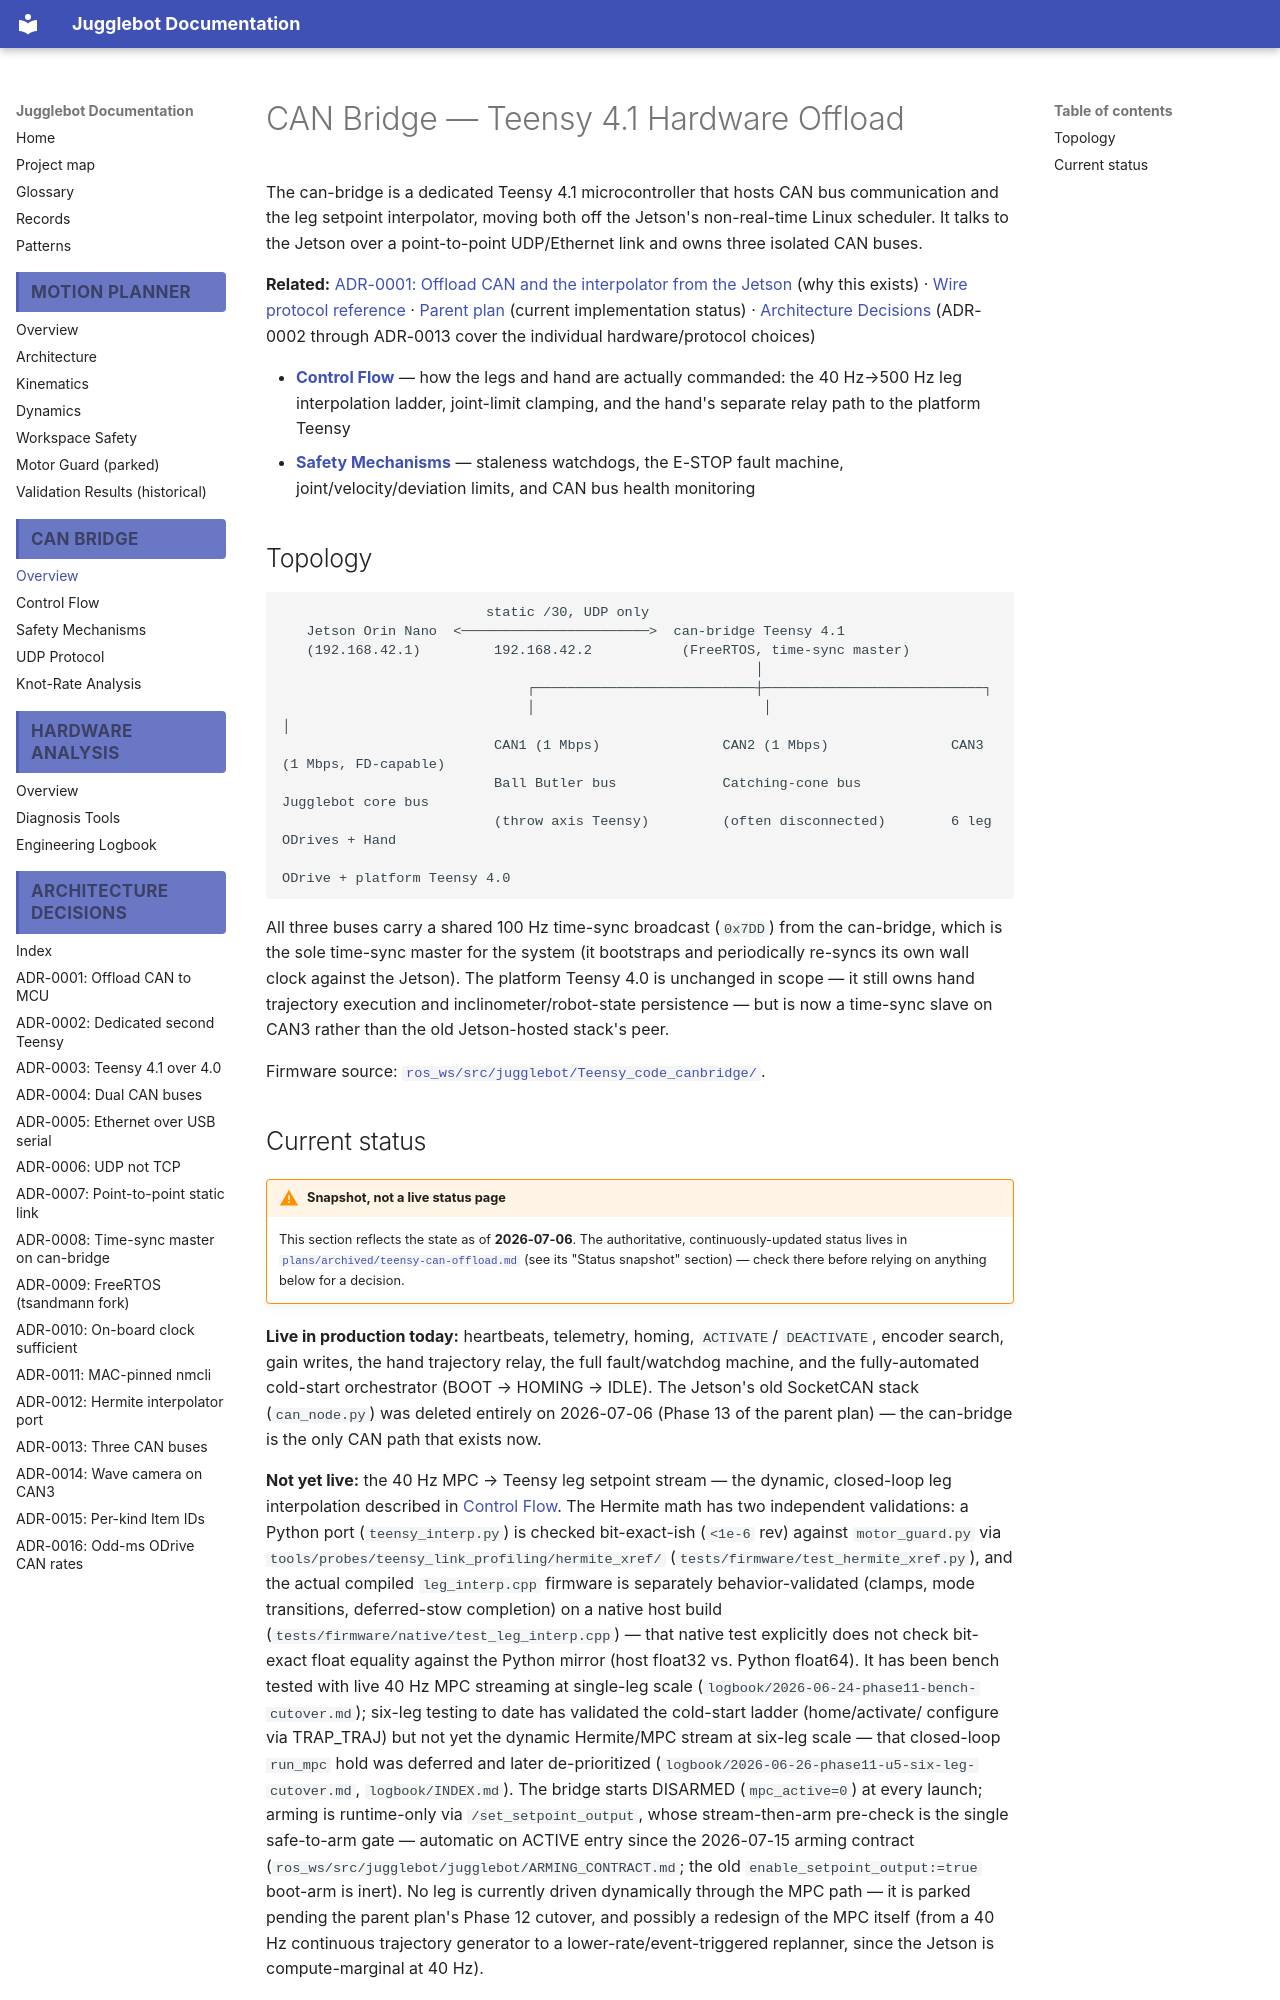

repository: Project-DeepBlue-Juggling/Jugglebot · page: can_bridge/index.html · generator: mkdocs

# CAN Bridge — Teensy 4.1 Hardware Offload

The can-bridge is a dedicated Teensy 4.1 microcontroller that hosts CAN bus
communication and the leg setpoint interpolator, moving both off the
Jetson's non-real-time Linux scheduler. It talks to the Jetson over a
point-to-point UDP/Ethernet link and owns three isolated CAN buses.

**Related:** [ADR-0001: Offload CAN and the interpolator from the
Jetson](../adr/0001-offload-can-and-interpolator-from-jetson.md) (why this
exists) · [Wire protocol reference](../teensy-udp-protocol.md) ·
[Parent plan](https://github.com/Project-DeepBlue-Juggling/Jugglebot/blob/main/plans/archived/teensy-can-offload.md) (current
implementation status) · [Architecture Decisions](../adr/index.md)
(ADR-0002 through ADR-0013 cover the individual hardware/protocol choices)

- **[Control Flow](control.md)** — how the legs and hand are actually
  commanded: the 40 Hz→500 Hz leg interpolation ladder, joint-limit
  clamping, and the hand's separate relay path to the platform Teensy
- **[Safety Mechanisms](safety.md)** — staleness watchdogs, the E-STOP
  fault machine, joint/velocity/deviation limits, and CAN bus health
  monitoring

## Topology

```
                         static /30, UDP only
   Jetson Orin Nano  <───────────────────────>  can-bridge Teensy 4.1
   (192.168.42.1)         192.168.42.2           (FreeRTOS, time-sync master)
                                                          │
                              ┌───────────────────────────┼───────────────────────────┐
                              │                            │                            │
                          CAN1 (1 Mbps)               CAN2 (1 Mbps)               CAN3 (1 Mbps, FD-capable)
                          Ball Butler bus             Catching-cone bus           Jugglebot core bus
                          (throw axis Teensy)         (often disconnected)        6 leg ODrives + Hand
                                                                                   ODrive + platform Teensy 4.0
```

All three buses carry a shared 100 Hz time-sync broadcast (`0x7DD`) from the
can-bridge, which is the sole time-sync master for the system (it
bootstraps and periodically re-syncs its own wall clock against the
Jetson). The platform Teensy 4.0 is unchanged in scope — it still owns hand
trajectory execution and inclinometer/robot-state persistence — but is now
a time-sync slave on CAN3 rather than the old Jetson-hosted stack's peer.

Firmware source: [`ros_ws/src/jugglebot/Teensy_code_canbridge/`](https://github.com/Project-DeepBlue-Juggling/Jugglebot/tree/main/ros_ws/src/jugglebot/Teensy_code_canbridge).
